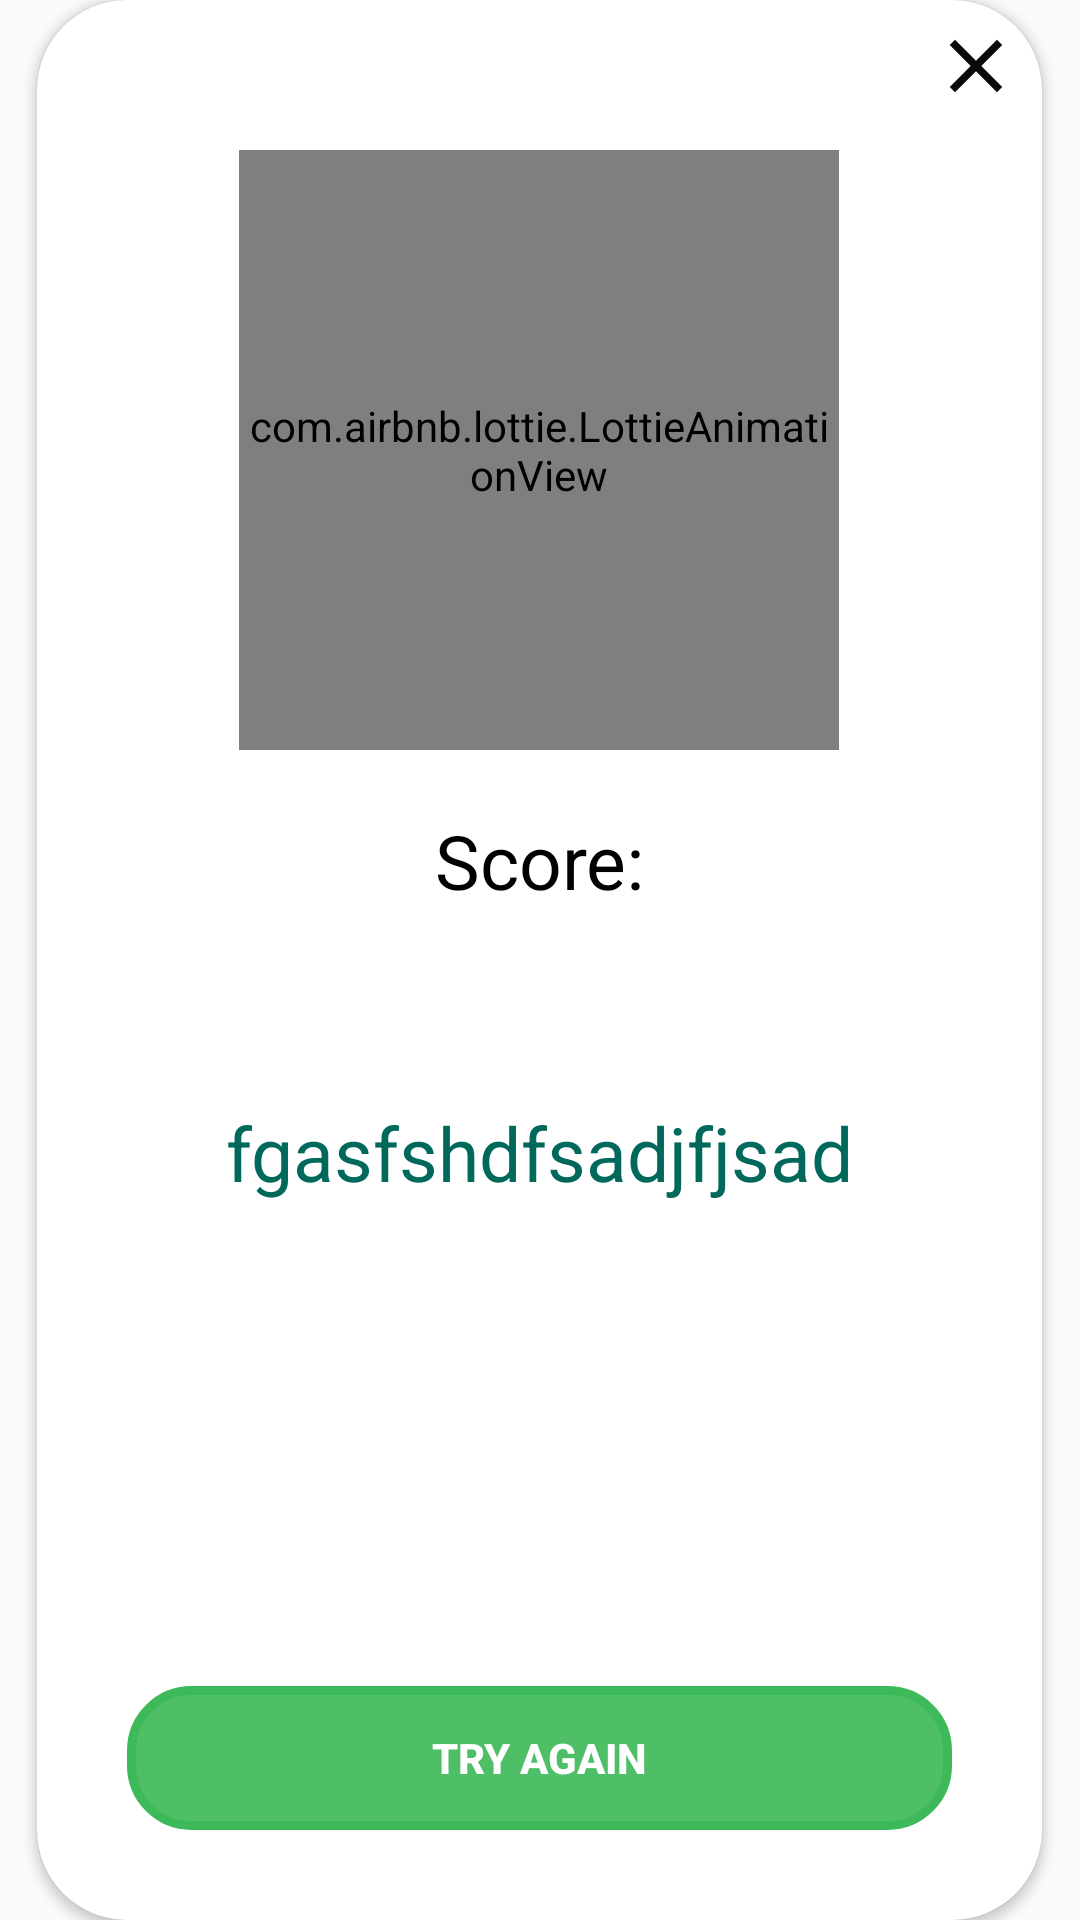

Reconstruct the res/layout file that produces this screen, plus the resources it refers to.
<!-- AndroidManifest.xml: application theme AppTheme -->
<!-- res/layout/custom_resultado.xml -->
<?xml version="1.0" encoding="utf-8"?>
<RelativeLayout xmlns:android="http://schemas.android.com/apk/res/android"
    android:layout_width="match_parent"
    android:layout_height="match_parent"
    xmlns:app="http://schemas.android.com/apk/res-auto"

    android:layout_gravity="center">

<androidx.cardview.widget.CardView
    android:layout_width="match_parent"
    android:layout_marginRight="25dp"
     app:cardCornerRadius="30dp"
    android:layout_centerInParent="true"
    android:layout_height="700dp"
    >
    <ImageView
        android:layout_gravity="right"
        android:id="@+id/cerrarVentana"
        android:layout_width="30dp"
        android:src="@drawable/ic_close_black_24dp"
        android:layout_marginTop="7dp"
        android:layout_marginRight="7dp"
        android:elevation="5dp"

        android:layout_height="30dp" />


    <LinearLayout
        android:layout_width="wrap_content"
        android:layout_marginTop="10dp"
        android:layout_gravity="center_horizontal"
        android:layout_height="wrap_content">



        <com.airbnb.lottie.LottieAnimationView
            android:layout_width="200dp"
            android:layout_height="200dp"
            android:scaleType="centerCrop"
            android:layout_marginTop="40dp"
             android:id="@+id/Animacion"
            app:lottie_autoPlay="true"
            app:lottie_loop="true"
            app:lottie_rawRes="@raw/premio"
            ></com.airbnb.lottie.LottieAnimationView>
    </LinearLayout>
    <LinearLayout
        android:layout_width="wrap_content"
        android:layout_marginTop="270dp"
        android:gravity="center"
        android:layout_gravity="center_horizontal"
        android:layout_height="wrap_content"
        android:orientation="vertical">


    <TextView
        android:textSize="25dp"
        android:layout_width="match_parent"
        android:text="@string/scores"
        android:layout_height="wrap_content"
        android:id="@+id/txtResultado3"
        android:layout_marginRight="5dp"
        android:layout_marginLeft="5dp"
        android:textColor="@android:color/black"
        android:textAlignment="center"

        />
    <TextView
        android:textSize="25dp"
        android:layout_width="match_parent"
        android:text=""
        android:layout_height="wrap_content"
        android:id="@+id/txtResultado"
        android:layout_marginRight="5dp"
        android:layout_marginLeft="5dp"
        android:textColor="@color/colorPrimary"
        android:textAlignment="center"
        />

        <TextView
            android:textSize="25dp"

            android:layout_width="match_parent"
            android:text="fgasfshdfsadjfjsad"
            android:layout_height="wrap_content"
        android:layout_marginTop="30dp"
            android:id="@+id/msjResultado"
            android:layout_marginRight="5dp"
            android:layout_marginLeft="5dp"
            android:textColor="@color/colorverd"
            android:textAlignment="center"



            />
        ></LinearLayout>




    <Button
        android:id="@+id/botonvamo"
        android:layout_width="match_parent"
        android:layout_height="wrap_content"
        android:layout_margin="30dp"
        android:layout_gravity="bottom|center_horizontal"
        android:layout_marginBottom="20dp"
        android:backgroundTint="@color/colorGreen1"

        android:textStyle="bold"
        android:background="@drawable/btn_redondo"
        android:text="@string/intentarlo"
        android:textColor="@android:color/white" />

</androidx.cardview.widget.CardView>

</RelativeLayout>
<!-- resources referenced by this layout -->
<resources>
  <color name="colorGreen1">#3eb959</color>
  <color name="colorPrimary">#2196f3</color>
  <color name="colorverd">#00695C</color>
  <!-- drawable btn_redondo (drawable) -->
  <shape xmlns:android="http://schemas.android.com/apk/res/android">
  
  <solid android:color="#E9086F7C"/>
  
  <stroke android:width="3dp" android:color="#707272" />
  
  <corners android:radius="20dp"/>
  
  <padding android:left="0dp" android:top="0dp"
      android:right="0dp" android:bottom="0dp" />
  
      </shape>
  <!-- drawable ic_close_black_24dp (drawable) -->
  <vector android:height="24dp" android:tint="#0A0A0A"
      android:viewportHeight="24.0" android:viewportWidth="24.0"
      android:width="24dp" xmlns:android="http://schemas.android.com/apk/res/android">
      <path android:fillColor="#FF000000" android:pathData="M19,6.41L17.59,5 12,10.59 6.41,5 5,6.41 10.59,12 5,17.59 6.41,19 12,13.41 17.59,19 19,17.59 13.41,12z"/>
  </vector>
  <string name="intentarlo">Try again</string>
  <string name="scores">Score:</string>
  <style name="AppTheme" parent="Theme.AppCompat.Light.NoActionBar">
          
          <item name="colorPrimary">@color/colorPrimary</item>
          <item name="colorPrimaryDark">@color/colorPrimaryDark</item>
          <item name="colorAccent">@color/colorAccent</item>
      </style>
  <color name="colorPrimaryDark">#2196f3</color>
  <color name="colorAccent">#0026ca</color>
</resources>
